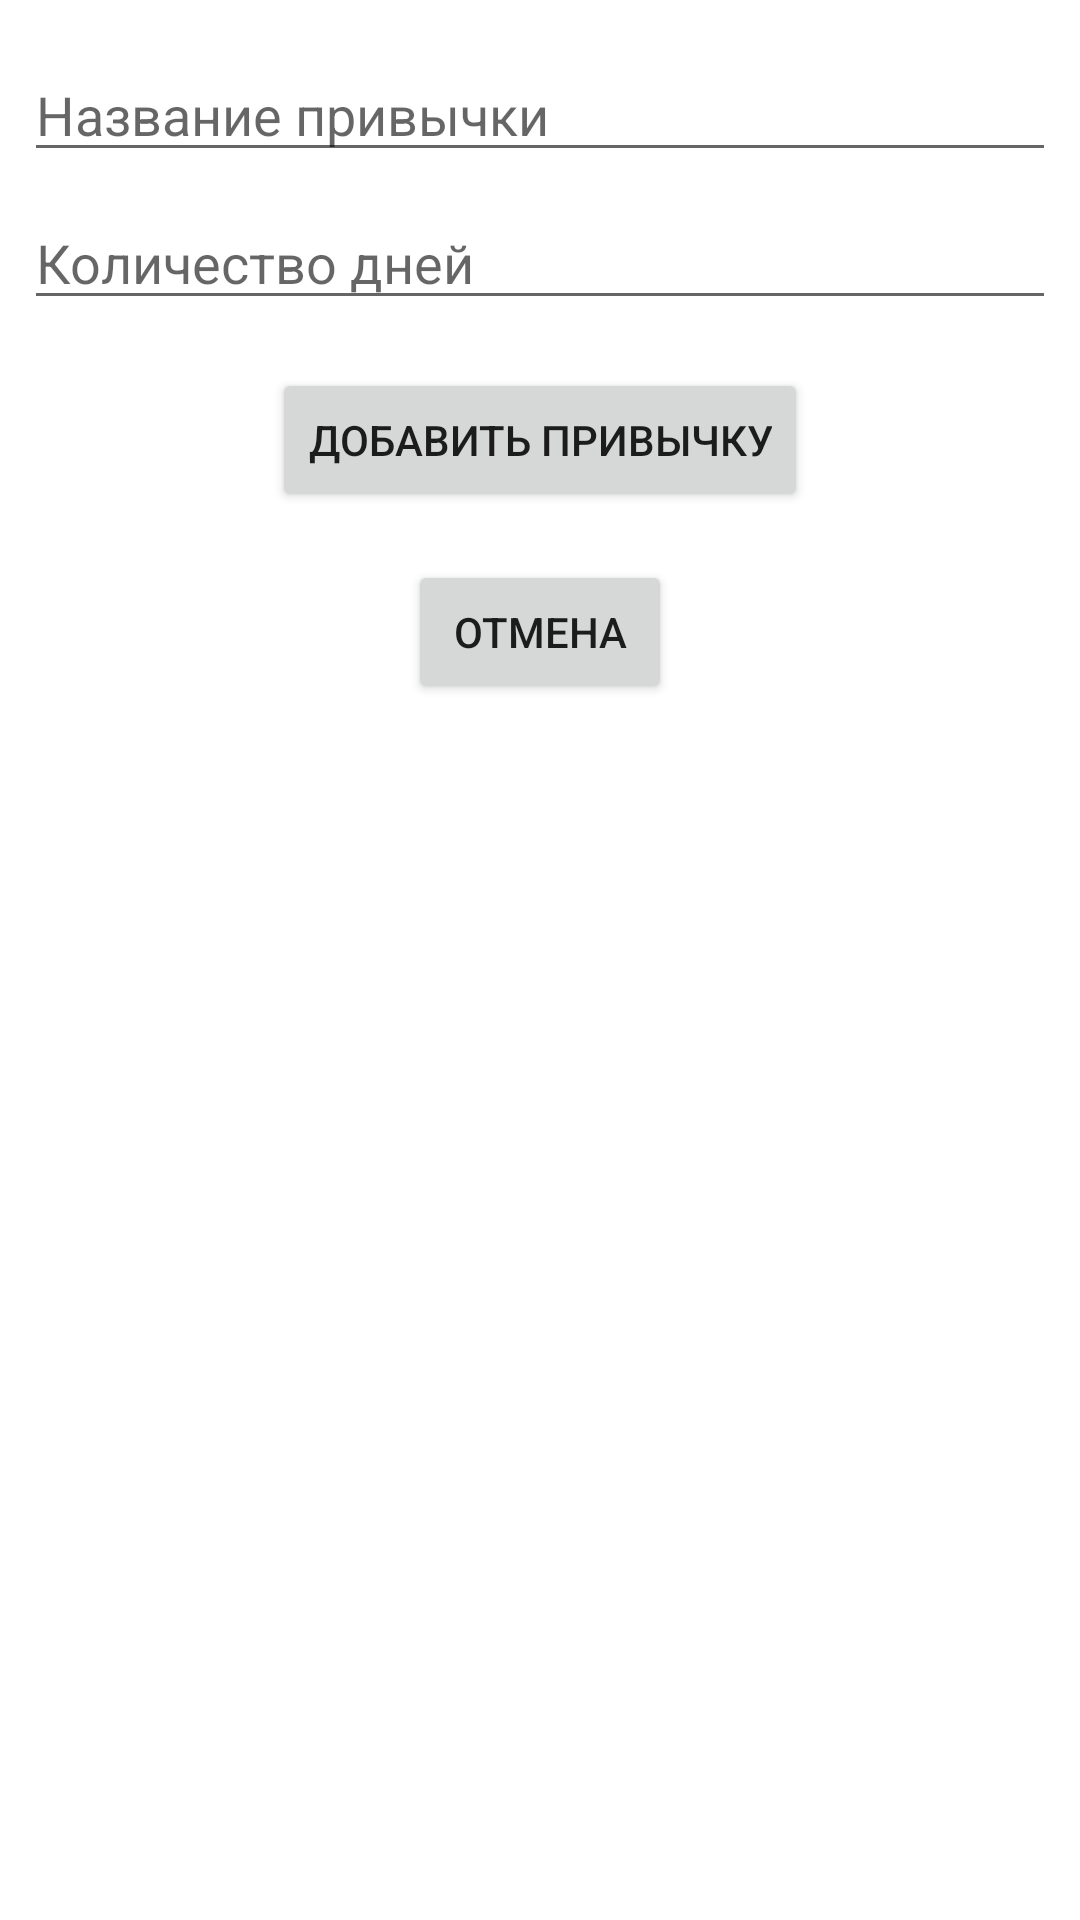

Layout XML and referenced resources for this Android screen:
<!-- AndroidManifest.xml: application theme Theme.HabitTracker -->
<!-- res/layout/fragment_habit_add.xml -->
<?xml version="1.0" encoding="utf-8"?>
<LinearLayout xmlns:android="http://schemas.android.com/apk/res/android"
    android:layout_width="match_parent"
    android:layout_height="match_parent"
    android:orientation="vertical">

    <EditText
        android:id="@+id/nameEditText"
        android:layout_width="match_parent"
        android:layout_height="wrap_content"
        android:layout_marginStart="8dp"
        android:layout_marginTop="16dp"
        android:layout_marginEnd="8dp"
        android:hint="Название привычки" />

    <EditText
        android:id="@+id/countDaysEditText"
        android:layout_width="match_parent"
        android:layout_height="wrap_content"
        android:layout_marginStart="8dp"
        android:layout_marginTop="8dp"
        android:layout_marginEnd="8dp"
        android:hint="Количество дней" />

    <Button
        android:id="@+id/addHabitButton"
        android:layout_width="wrap_content"
        android:layout_height="wrap_content"
        android:layout_gravity="center"
        android:layout_marginTop="16dp"
        android:text="Добавить привычку" />

    <Button
        android:id="@+id/cancelButton"
        android:layout_width="wrap_content"
        android:layout_height="wrap_content"
        android:layout_gravity="center"
        android:layout_marginTop="16dp"
        android:text="Отмена" />
</LinearLayout>
<!-- resources referenced by this layout -->
<resources>
  <style name="Theme.HabitTracker" parent="Theme.MaterialComponents.DayNight.DarkActionBar">
  		
  		<item name="colorPrimary">@color/purple_500</item>
  		<item name="colorPrimaryVariant">@color/purple_700</item>
  		<item name="colorOnPrimary">@color/white</item>
  		
  		<item name="colorSecondary">@color/teal_200</item>
  		<item name="colorSecondaryVariant">@color/teal_700</item>
  		<item name="colorOnSecondary">@color/black</item>
  		
  		<item tools:targetApi="l" name="android:statusBarColor">?attr/colorPrimaryVariant
  		</item>
  		
  	</style>
  <!-- not gathered from this repository: default colours our renderer supplied (Android Studio template values) -->
  <color name="purple_500">#FF6200EE</color>
  <color name="purple_700">#FF3700B3</color>
  <color name="teal_200">#FF03DAC5</color>
  <color name="teal_700">#FF018786</color>
  <color name="black">#FF000000</color>
  <color name="white">#FFFFFFFF</color>
</resources>
